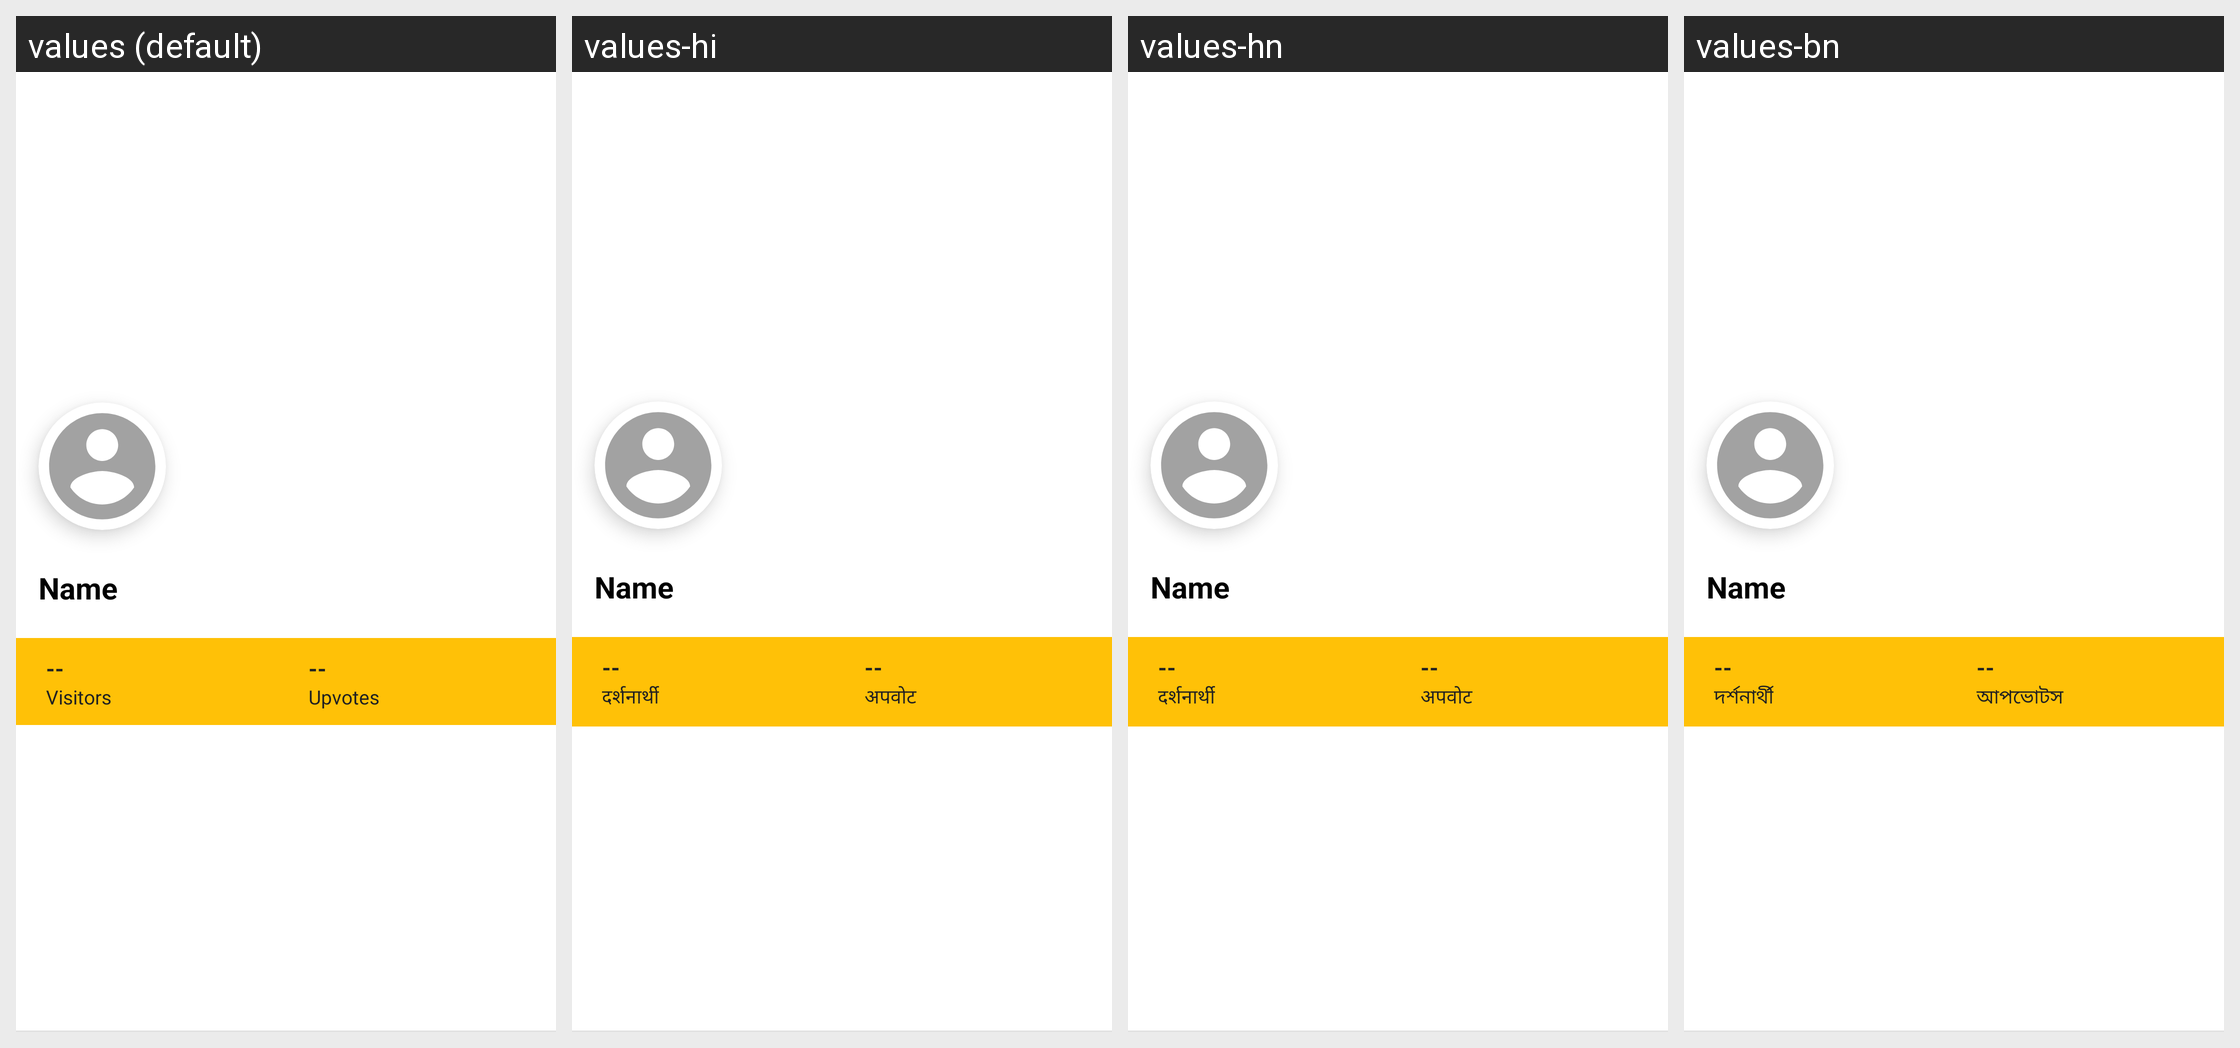

The same Android screen rendered under several of its app's locales, left to right. List the strings drawn on it with the default value and each locale's translation.
Android screen res/layout/main_nav_header.xml rendered under 4 locales, left to right: values (default), values-hi, values-hn, values-bn. Device: Nexus 5 (rendered at 1080×1920; each locale shown at half size, 540×960, under a caption strip naming it); theme AppTheme.
Strings drawn on this screen, with the default value and each locale's value (text and hints the layout hard-codes, and strings that could not be matched under every locale, appear in the picture but are not listed):

visitors
  values: Visitors
  values-hi: दर्शनार्थी
  values-hn: दर्शनार्थी
  values-bn: দর্শনার্থী

upvotes
  values: Upvotes
  values-hi: अपवोट
  values-hn: अपवोट
  values-bn: আপভোটস
